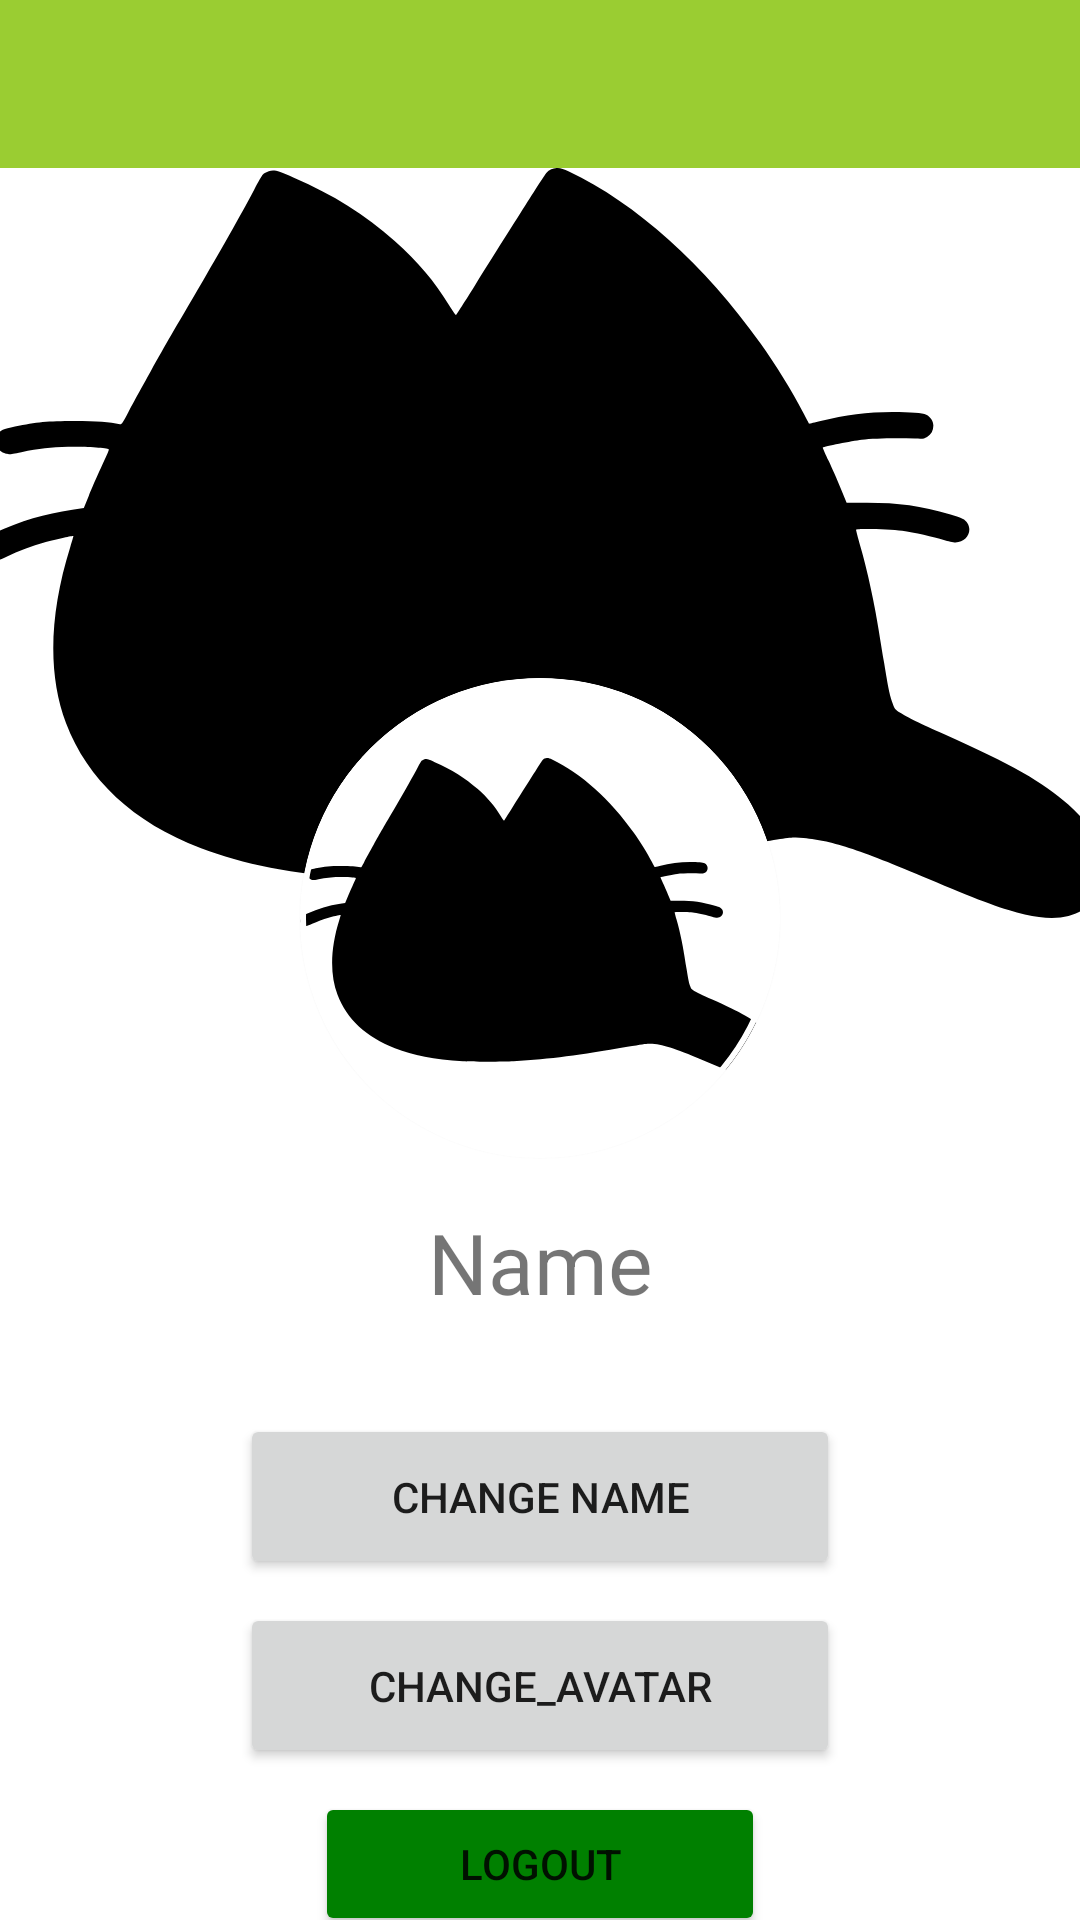

Here is an Android app screen rendered from its layout file. Give the layout XML and the strings, colors and styles it references.
<!-- AndroidManifest.xml: application theme Theme.MyAffairs.NoActionBar -->
<!-- res/layout/fragment_profile.xml -->
<?xml version="1.0" encoding="utf-8"?>
<androidx.constraintlayout.widget.ConstraintLayout xmlns:android="http://schemas.android.com/apk/res/android"
    android:layout_width="match_parent"
    android:layout_height="match_parent"
    xmlns:app="http://schemas.android.com/apk/res-auto"
    xmlns:tools="http://schemas.android.com/tools">

    <androidx.appcompat.widget.Toolbar
        android:id="@+id/profile_toolbar"
        android:layout_width="match_parent"
        android:layout_height="wrap_content"
        android:background="@color/yellow_green"
        app:titleTextColor="@color/white_smoke"
        app:layout_constraintTop_toTopOf="parent"/>

    <ImageView
        android:id="@+id/user_image"
        android:layout_width="match_parent"
        android:layout_height="250dp"
        android:scaleType="centerCrop"
        android:src="@drawable/kit"
        app:layout_constraintTop_toBottomOf="@id/profile_toolbar"

        />

    <com.google.android.material.card.MaterialCardView
        android:id="@+id/userImageCardView"
        android:layout_width="wrap_content"
        android:layout_height="wrap_content"
        app:cardCornerRadius="80dp"
        app:cardPreventCornerOverlap="true"
        app:layout_constraintTop_toBottomOf="@id/user_image"
        app:layout_constraintBottom_toBottomOf="@id/user_image"
        app:layout_constraintEnd_toEndOf="parent"
        app:layout_constraintStart_toStartOf="parent"
        app:strokeColor="@android:color/white"
        app:strokeWidth="2dp">

        <ImageView
            android:layout_width="160dp"
            android:layout_height="160dp"
            android:scaleType="fitCenter"
            android:src="@drawable/kit"
            tools:src="@tools:sample/avatars" />
    </com.google.android.material.card.MaterialCardView>

    <TextView
        android:id="@+id/user_name"
        android:layout_width="wrap_content"
        android:layout_height="wrap_content"
        android:textSize="28sp"
        android:layout_marginTop="16dp"
        android:paddingStart="50dp"
        android:paddingEnd="50dp"
        android:text="Name"
        app:layout_constraintTop_toBottomOf="@id/userImageCardView"
        app:layout_constraintStart_toStartOf="parent"
        app:layout_constraintEnd_toEndOf="parent"
        tools:text="Name"/>

    <Button
        android:id="@+id/change_name_btn"
        android:layout_width="200dp"
        android:layout_height="55dp"
        android:layout_marginTop="32dp"
        android:text="@string/change_name_btn"
        app:layout_constraintTop_toBottomOf="@+id/user_name"
        app:layout_constraintStart_toStartOf="parent"
        app:layout_constraintEnd_toEndOf="parent" />

    <Button
        android:id="@+id/change_avatar_btn"
        android:layout_width="200dp"
        android:layout_height="55dp"
        android:layout_marginTop="8dp"
        android:text="@string/change_avatar_btn"
        app:layout_constraintTop_toBottomOf="@+id/change_name_btn"
        app:layout_constraintStart_toStartOf="parent"
        app:layout_constraintEnd_toEndOf="parent" />

    <Button
        android:id="@+id/logout_btn"
        android:layout_width="150dp"
        android:layout_height="wrap_content"
        android:layout_marginTop="8dp"
        android:backgroundTint="@color/green"
        android:text="logout"
        app:layout_constraintTop_toBottomOf="@+id/change_avatar_btn"
        app:layout_constraintStart_toStartOf="parent"
        app:layout_constraintEnd_toEndOf="parent" />

</androidx.constraintlayout.widget.ConstraintLayout>
<!-- resources referenced by this layout -->
<resources>
  <color name="green">#008000</color>
  <color name="white_smoke">#F5F5F5</color>
  <color name="yellow_green">#9ACD32</color>
  <!-- drawable kit: vector/xml drawable (drawable, 2379 chars, omitted) -->
  <string name="change_avatar_btn">change_avatar</string>
  <string name="change_name_btn">Change Name</string>
  <style name="Theme.MyAffairs.NoActionBar" parent="Theme.MaterialComponents.DayNight.NoActionBar">
          
          <item name="colorPrimary">@color/yellow_green</item>
          <item name="colorPrimaryVariant">@color/yellow_green_B0</item>
          <item name="colorOnPrimary">@color/white_smoke</item>
          
          <item name="colorSecondary">@color/yellow_green</item>
          <item name="colorSecondaryVariant">@color/teal_700</item>
          <item name="colorOnSecondary">@color/white_smoke</item>
          
          <item name="android:statusBarColor" tools:targetApi="l">?attr/colorPrimaryVariant</item>
          
      </style>
  <color name="yellow_green_B0">#B09ACD32</color>
  <color name="teal_700">#FF018786</color>
</resources>
